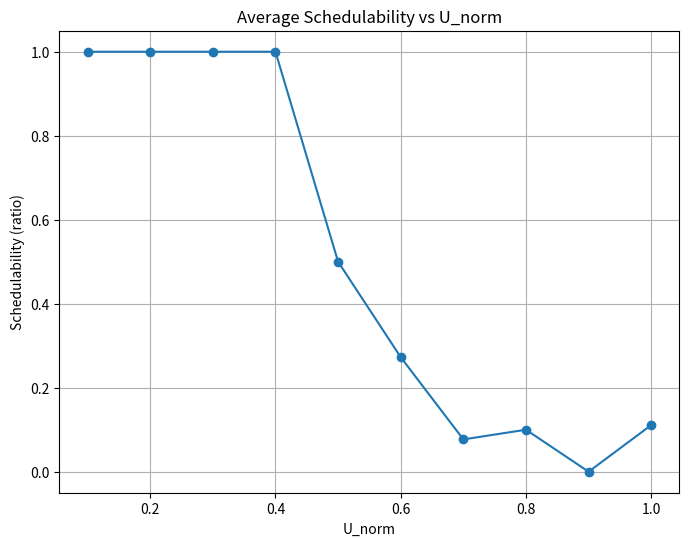

Reproduce this figure in Python.
import random
import math
import networkx as nx
import numpy as np
import pandas as pd
import matplotlib.pyplot as plt

# --------------------------
# Configuration parameters
# --------------------------
NUM_TASK_SETS = 100

# Graph generation parameters
NODE_RANGE = [5, 20]   # number of nodes (excluding source/sink)
P = 0.1                # probability for edge creation in Erdős–Rényi model

# Execution times
C_MIN, C_MAX = 20, 40  # execution times for nodes
# The instructions have mentioned different intervals [13,30] or [20,40].
# We choose [20,40] as stated in the initial specification.

# Critical ratio set
CRITICAL_RATIOS = [0.4,0.5,0.6,0.7,0.8,0.9,1.0]

# Relative deadline ratio
DEADLINE_RATIO_MIN = 0.125
DEADLINE_RATIO_MAX = 0.25

# Resource parameters
NR_RANGE = [1,2,3,4,5] # number of resources
REQUESTS_PER_RESOURCE_RANGE = [8,64]
MAX_ACCESS_TIME_RANGE = [5,10]
NUM_TASKS_RANGE = [1,2,3,4,5,6,7,8,9,10,11,12,13,14]

# Normalized utilizations to test
UNORM_VALUES = [0.1,0.2,0.3,0.4,0.5,0.6,0.7,0.8,0.9,1.0]

# Number of processors scenarios for a fixed Unorm=0.5
M_VALUES = [2,4,8,32]

random.seed(0)
np.random.seed(0)

# ----------------------------------------
# Helper functions
# ----------------------------------------

def generate_erdos_renyi_graph(num_nodes, p):
    """Generate a directed acyclic graph (DAG) using Erdős–Rényi model and then make it acyclic.
    Note: The standard Erdős–Rényi G(n,p) for directed edges does not guarantee acyclicity.
    We will:
      - Generate a random directed graph
      - If cycles appear, we attempt a topological sort. If fails, re-generate.
      This might not be the most efficient method but should work for small graphs.
    """
    while True:
        G = nx.DiGraph()
        G.add_nodes_from(range(num_nodes))
        for i in range(num_nodes):
            for j in range(num_nodes):
                if i != j and random.random() < p:
                    G.add_edge(i, j)
        # Try to get a topological order to ensure acyclicity
        try:
            order = list(nx.topological_sort(G))
            # We have a DAG
            return G
        except nx.NetworkXUnfeasible:
            # Graph has a cycle, try again
            continue

def add_source_sink(G):
    """Add a source and sink node to graph G.
    source connects to all nodes with no parents
    sink connects to all nodes with no children
    source will be labeled as 's'
    sink will be labeled as 't'
    """
    G = nx.convert_node_labels_to_integers(G, first_label=1) # Shift nodes to start from 1
    nodes = list(G.nodes)
    source = 0
    sink = max(nodes)+1
    G.add_node(source)
    G.add_node(sink)
    # edges from source to nodes with no parent
    for n in nodes:
        if G.in_degree(n) == 0:
            G.add_edge(source, n)
    # edges from nodes with no child to sink
    for n in nodes:
        if G.out_degree(n) == 0:
            G.add_edge(n, sink)
    return G, source, sink

def assign_execution_times(G, source, sink):
    exec_times = {}
    for n in G.nodes:
        if n == source or n == sink:
            exec_times[n] = 0
        else:
            exec_times[n] = random.uniform(C_MIN, C_MAX)
    return exec_times

def longest_path_length(G, source, sink, exec_times):
    # Compute longest path using DP in DAG
    dist = {n: -math.inf for n in G.nodes}
    dist[source] = 0
    topo = list(nx.topological_sort(G))
    for u in topo:
        for v in G.successors(u):
            if dist[v] < dist[u] + exec_times[v]:
                dist[v] = dist[u] + exec_times[v]
    return dist[sink]

def random_critical_assignment(G, source, sink, ratio):
    # Assign critical (hard) vs non-critical (soft)
    # The number of critical nodes = ratio * (total_non_source_sink)
    # Enforce that critical nodes cannot have parents that are non-critical.
    nodes = [n for n in G.nodes if n not in [source, sink]]
    num_critical = int(round(ratio * len(nodes)))
    critical_nodes = set(random.sample(nodes, num_critical))
    # Check constraint: critical nodes cannot be children of non-critical
    # If violates, we can retry a few times or adjust the selection
    # For simplicity, we try a few times:
    for _ in range(100):
        violate = False
        for cn in critical_nodes:
            for parent in G.predecessors(cn):
                if parent not in critical_nodes and parent not in [source, sink]:
                    violate = True
                    break
            if violate:
                break
        if not violate:
            # Good assignment
            break
        # Retry
        critical_nodes = set(random.sample(nodes, num_critical))

    node_types = {}
    for n in G.nodes:
        if n == source or n == sink:
            node_types[n] = 'critical' # Source/sink can be considered critical by default
        else:
            node_types[n] = 'critical' if n in critical_nodes else 'non-critical'
    return node_types

def compute_task_parameters(G, source, sink, exec_times):
    C_i = sum(exec_times.values())
    L_i = longest_path_length(G, source, sink, exec_times)
    # Ratio L_i / D_i in [0.125,0.25]
    ratio = random.uniform(DEADLINE_RATIO_MIN, DEADLINE_RATIO_MAX)
    D_i = L_i / ratio
    T_i = D_i
    U_i = C_i / T_i
    return C_i, L_i, D_i, T_i, U_i

def generate_resources():
    # Choose number of resources
    n_r = random.choice(NR_RANGE)
    resources = ["l" + str(i) for i in range(1, n_r+1)]
    return resources

def assign_resource_requests(tasks_info):
    # tasks_info is a list of tasks each with G, C_i, etc.
    # We must distribute requests per resource across tasks
    # For simplicity, choose a random total requests # per resource and distribute

    # Example: 
    # 1) Pick a random value from REQUESTS_PER_RESOURCE_RANGE
    # 2) For each resource, we have that many requests total across all tasks
    # 3) Distribute them randomly among tasks
    # 4) For each request, assign a random length in [1, max_access_length]

    # NOTE: The instructions mention multiple different sets of parameters and ranges.
    #       We simplify and show one approach.
    requests_per_resource = random.randint(REQUESTS_PER_RESOURCE_RANGE[0], REQUESTS_PER_RESOURCE_RANGE[1])
    max_access_length = random.uniform(MAX_ACCESS_TIME_RANGE[0], MAX_ACCESS_TIME_RANGE[1])

    # For each task, define a sequence of resource accesses (non-nested)
    # We'll just assign a random subset of these requests to tasks
    # total_tasks = len(tasks_info)
    # Distribute requests_per_resource * n_r total requests

    # Actually, instructions say total requests by all tasks to each resource is random.
    # We'll do a per-resource random distribution.
    for t in tasks_info:
        n_r = len(t['resources'])
        t['resource_requests'] = {r: [] for r in t['resources']}

    for t in tasks_info:
        n_r = len(t['resources'])
        # Randomly assign a number of requests for each resource to this task
        for r in t['resources']:
            num_req = random.randint(0, requests_per_resource) # random distribution
            for _ in range(num_req):
                length = random.uniform(1, max_access_length)
                t['resource_requests'][r].append(length)
    return tasks_info

def federated_scheduling(tasks_info, U_norm):
    # Compute total utilization
    U_sum = sum([task['U_i'] for task in tasks_info])
    # Compute total processors
    m = math.ceil(U_sum / U_norm)
    # Federated scheduling:
    # For each task:
    # if U_i > 1, m_i = ceil( (C_i - L_i) / (D_i - L_i) )
    # else m_i = 1
    assigned_m = 0
    for task in tasks_info:
        C_i, L_i, D_i, U_i = task['C_i'], task['L_i'], task['D_i'], task['U_i']
        if U_i > 1:
            m_i = math.ceil((C_i - L_i)/(D_i - L_i)) if D_i != L_i else math.ceil(U_i)
        else:
            m_i = 1
        task['m_i'] = m_i
        assigned_m += m_i

    schedulable = (assigned_m <= m)
    return m, schedulable

def generate_task(num_nodes=None, critical_ratio=0.5):
    # Generate a single task (graph)
    if num_nodes is None:
        num_nodes = random.randint(NODE_RANGE[0], NODE_RANGE[1])
    G = generate_erdos_renyi_graph(num_nodes, P)
    G, source, sink = add_source_sink(G)
    exec_times = assign_execution_times(G, source, sink)
    node_types = random_critical_assignment(G, source, sink, critical_ratio)
    C_i, L_i, D_i, T_i, U_i = compute_task_parameters(G, source, sink, exec_times)
    resources = generate_resources()
    task_info = {
        'G': G,
        'source': source,
        'sink': sink,
        'exec_times': exec_times,
        'node_types': node_types,
        'C_i': C_i,
        'L_i': L_i,
        'D_i': D_i,
        'T_i': T_i,
        'U_i': U_i,
        'resources': resources
    }
    return task_info

def generate_task_set(num_tasks=None, critical_ratio=0.5):
    if num_tasks is None:
        num_tasks = random.choice(NUM_TASKS_RANGE)
    tasks = []
    for _ in range(num_tasks):
        t = generate_task(critical_ratio=critical_ratio)
        tasks.append(t)
    tasks = assign_resource_requests(tasks)
    return tasks

# -----------------------------------------
# Main simulation
# -----------------------------------------
# We will generate data for different U_norm, critical ratios, # of requests, # of resources, etc.
# Due to complexity, we show a simple loop that generates multiple sets
# and store their results. You can filter and produce the requested charts.

results = []
for _ in range(NUM_TASK_SETS):
    # Choose parameters
    unorm = random.choice(UNORM_VALUES)
    critical_ratio = random.choice(CRITICAL_RATIOS)
    tasks = generate_task_set(critical_ratio=critical_ratio)
    m, schedulable = federated_scheduling(tasks, unorm)

    # Collect data
    U_sum = sum([t['U_i'] for t in tasks])
    nr = len(tasks[0]['resources']) if tasks else 0
    requests_count = sum([len(req) for t in tasks for r,req in t['resource_requests'].items()])
    max_req_len = 0
    if tasks:
        all_req_lengths = [length for t in tasks for r, reqs in t['resource_requests'].items() for length in reqs]
        if all_req_lengths:
            max_req_len = max(all_req_lengths)

    results.append({
        'unorm': unorm,
        'critical_ratio': critical_ratio,
        'num_tasks': len(tasks),
        'U_sum': U_sum,
        'm': m,
        'schedulable': schedulable,
        'num_resources': nr,
        'total_requests': requests_count,
        'max_request_length': max_req_len
    })

df = pd.DataFrame(results)
df.to_csv('simulation_results.csv', index=False)
print("Simulation results saved to simulation_results.csv")

# -----------------------------------------
# Example plotting
# -----------------------------------------
# Plot average schedulability vs unorm
mean_sched_by_unorm = df.groupby('unorm')['schedulable'].mean().reset_index()

plt.figure(figsize=(8,6))
plt.plot(mean_sched_by_unorm['unorm'], mean_sched_by_unorm['schedulable'], marker='o')
plt.title('Average Schedulability vs U_norm')
plt.xlabel('U_norm')
plt.ylabel('Schedulability (ratio)')
plt.grid(True)
plt.savefig('schedulability_vs_unorm.png')
plt.show()

# You can create similar plots for other parameters:
# - Schedulability vs # of requests
# - Schedulability vs # of resources
# - Schedulability vs num_tasks
# - Schedulability vs critical_ratio
# etc.

# To fully meet all requirements:
# - Extend code to implement both FIFO and critical path first queueing.
# - Implement POMIP algorithm details.
# - Repeat experiments for additional processors and generate all requested charts.

# This code provides a framework and partial implementation.
